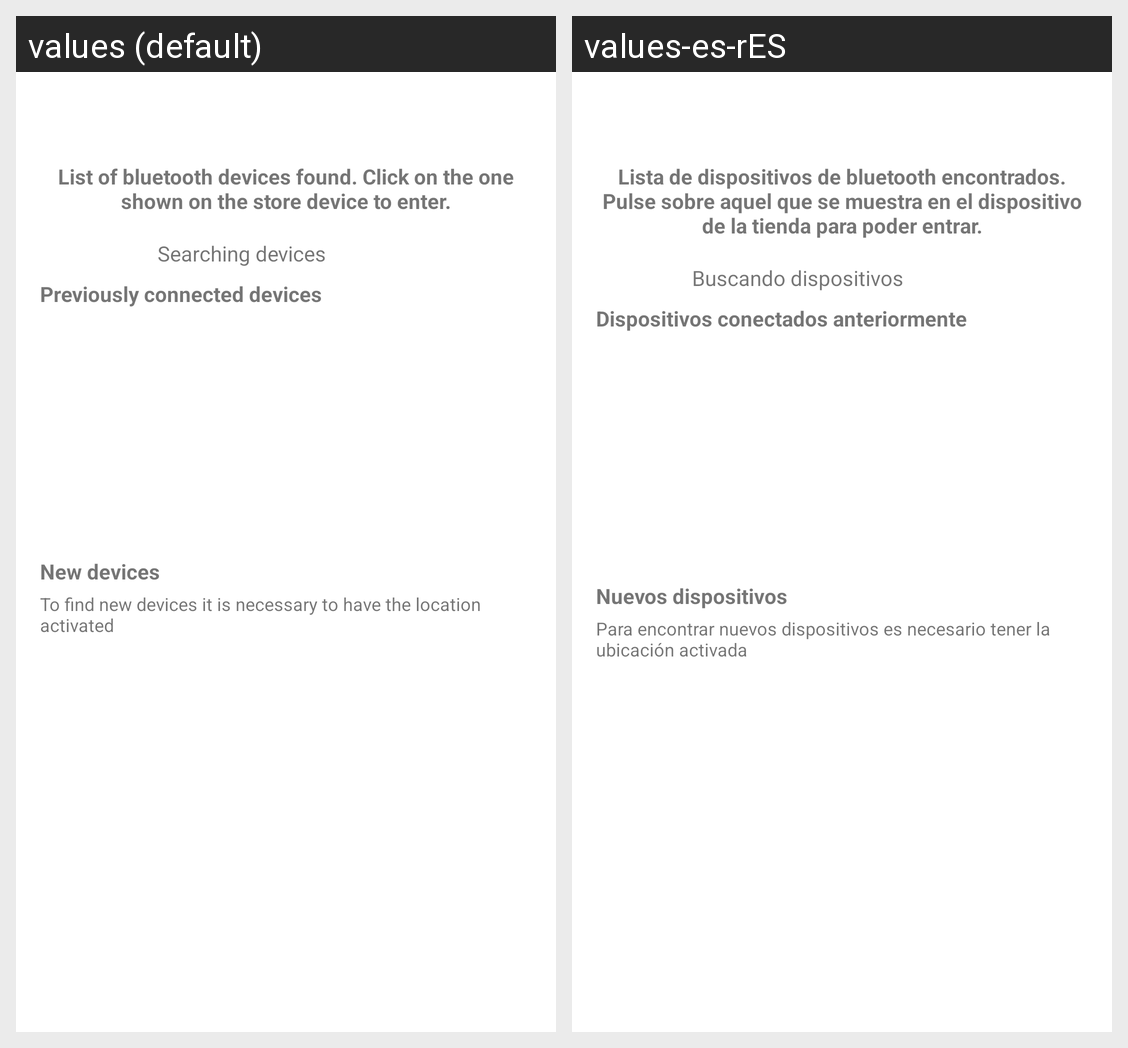

Strings drawn on this Android screen and how each of the app's shown locales translates them:
Android screen res/layout/fragment_access_shop.xml rendered under 2 locales, left to right: values (default), values-es-rES. Device: Nexus 5 (rendered at 1080×1920; each locale shown at half size, 540×960, under a caption strip naming it); theme Theme.ClientsApp.
Strings drawn on this screen, with the default value and each locale's value (text and hints the layout hard-codes, and strings that could not be matched under every locale, appear in the picture but are not listed):

bluetooth_list_explanation
  values: List of bluetooth devices found. Click on the one shown on the store device to enter.
  values-es-rES: Lista de dispositivos de bluetooth encontrados. Pulse sobre aquel que se muestra en el dispositivo de la tienda para poder entrar.

bluetooth_searching_devices
  values: Searching devices
  values-es-rES: Buscando dispositivos

bluetooth_devices_conected
  values: Previously connected devices
  values-es-rES: Dispositivos conectados anteriormente

bluetooth_new_devices
  values: New devices
  values-es-rES: Nuevos dispositivos

bluetooth_location_needed
  values: To find new devices it is necessary to have the location activated
  values-es-rES: Para encontrar nuevos dispositivos es necesario tener la ubicación activada
